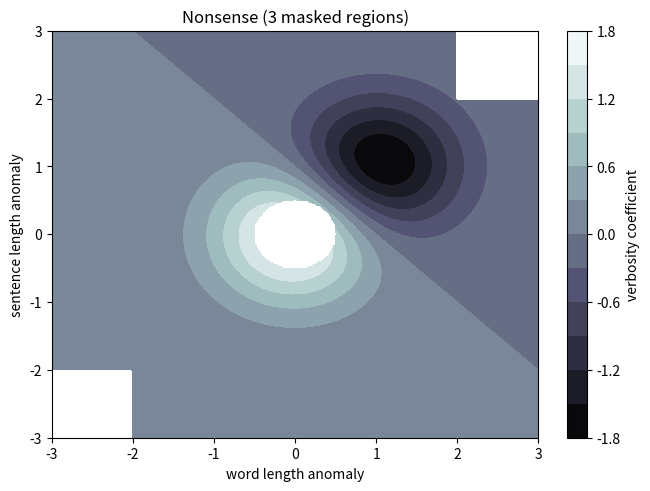

Here is the Python script that generated this plot:
import numpy as np
import matplotlib.pyplot as plt

origin = 'lower'

delta = 0.025

x = y = np.arange(-3.0, 3.01, delta)
X, Y = np.meshgrid(x, y)
Z1 = np.exp(-X**2 - Y**2)
Z2 = np.exp(-(X - 1)**2 - (Y - 1)**2)
Z = (Z1 - Z2) * 2

nr, nc = Z.shape

# put NaNs in one corner:
Z[-nr // 6:, -nc // 6:] = np.nan
# contourf will convert these to masked


Z = np.ma.array(Z)
# mask another corner:
Z[:nr // 6, :nc // 6] = np.ma.masked

# mask a circle in the middle:
interior = np.sqrt(X**2 + Y**2) < 0.5
Z[interior] = np.ma.masked

fig1, ax2 = plt.subplots(constrained_layout=True)
CS = ax2.contourf(X, Y, Z, 10, cmap=plt.cm.bone, origin=origin)

# Note that in the following, we explicitly pass in a subset of the contour
# levels used for the filled contours.  Alternatively, we could pass in
# additional levels to provide extra resolution, or leave out the *levels*
# keyword argument to use all of the original levels.

#CS2 = ax2.contour(CS, levels=CS.levels[::2], colors='r', origin=origin)

ax2.set_title('Nonsense (3 masked regions)')
ax2.set_xlabel('word length anomaly')
ax2.set_ylabel('sentence length anomaly')

# Make a colorbar for the ContourSet returned by the contourf call.
cbar = fig1.colorbar(CS)
cbar.ax.set_ylabel('verbosity coefficient')
# Add the contour line levels to the colorbar
#cbar.add_lines(CS2)

plt.show()